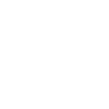
t = 0.00 s
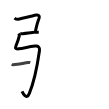
t = 3.75 s
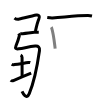
t = 7.50 s
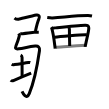
t = 11.50 s
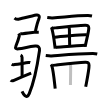
t = 15.25 s
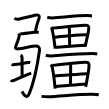
t = 19.00 s

The animated SVG that drew these frames (rendered in a browser with its animation timeline set to each time). Animation: 19 SMIL elements (animate=19); one cycle of 19.00 s.

<svg width="109px" height="109px" viewBox="0 0 px 109px" xmlns="http://www.w3.org/2000/svg" xmlns:xlink="http://www.w3.org/1999/xlink" xml:space="preserve" version="1.1"  baseProfile="full">
<path d="M14.5,18.05c0.85,0.7,2.81,1.35,4.15,1.17c1.47-0.19,13.56-3.5,17.73-4.19c2.79-0.46,3.59,1.57,2.52,3.87c-1.07,2.3-2.72,8.9-3.45,12.26" style="fill:none;stroke:black;stroke-width:3;opacity:0">
  <animate attributeType="CSS" attributeName="opacity" from="0" to="1" begin="0s" dur="1s" repeatCount="0" fill="freeze" />
</path>
<path d="M20.25,33.75c2.18,0,12.59-1.5,14.14-1.5s3.11,0,4.36,0" style="fill:none;stroke:black;stroke-width:3;opacity:0">
  <animate attributeType="CSS" attributeName="opacity" from="0" to="1" begin="1s" dur="1s" repeatCount="0" fill="freeze" />
</path>
<path d="M18.63,33.47c0.55,0.96,0.96,1.06,0.61,2.58c-0.41,1.74-2.88,8.77-3.24,9.68c-1,2.56-0.56,3.59,2.75,3.06c6.5-1.04,10.47-1.99,16.46-2.69c3.04-0.35,4.76,1.17,4.29,4.44c-2,13.96-5.25,31.21-10.25,43c-2.85,6.71-6.36-0.31-7.19-2.17" style="fill:none;stroke:black;stroke-width:3;opacity:0">
  <animate attributeType="CSS" attributeName="opacity" from="0" to="1" begin="2s" dur="1s" repeatCount="0" fill="freeze" />
</path>
<path d="M11.72,64.33c1.03,0.67,2.16,0.31,2.72,0.27c4.31-0.34,9.96-1.64,13.93-2.1c0.93-0.11,1.44-0.13,1.91,0.01" style="fill:none;stroke:black;stroke-width:3;opacity:0">
  <animate attributeType="CSS" attributeName="opacity" from="0" to="1" begin="3s" dur="1s" repeatCount="0" fill="freeze" />
</path>
<path d="M20.63,55.2c0.81,0.37,1.45,1.65,1.45,2.41c0,5.38,0.02,11.24,0.02,19.21" style="fill:none;stroke:black;stroke-width:3;opacity:0">
  <animate attributeType="CSS" attributeName="opacity" from="0" to="1" begin="4s" dur="1s" repeatCount="0" fill="freeze" />
</path>
<path d="M10.72,80.23c0.54,0.52,1.63,0.8,3.26,0.11c4.52-1.91,12.67-5.31,17.19-7.22" style="fill:none;stroke:black;stroke-width:3;opacity:0">
  <animate attributeType="CSS" attributeName="opacity" from="0" to="1" begin="5s" dur="1s" repeatCount="0" fill="freeze" />
</path>
<path d="M47.25,17.56c1.52,0.2,4,0.49,5.14,0.41c13.9-1.02,23.81-2.42,35.61-2.41c1.9,0,3.05,0.19,4,0.4" style="fill:none;stroke:black;stroke-width:3;opacity:0">
  <animate attributeType="CSS" attributeName="opacity" from="0" to="1" begin="6s" dur="1s" repeatCount="0" fill="freeze" />
</path>
<path d="M51.31,27.12c0.26,0.36,0.26,0.61,0.4,1.05c0.99,3.16,2.28,10.84,3.08,17.32c0.14,1.11,0.26,2.18,0.36,3.19" style="fill:none;stroke:black;stroke-width:3;opacity:0">
  <animate attributeType="CSS" attributeName="opacity" from="0" to="1" begin="7s" dur="1s" repeatCount="0" fill="freeze" />
</path>
<path d="M52.51,28.15c0.79-0.09,1.62-0.18,2.5-0.28c9.19-1.03,22.93-2.63,30.18-2.74c2.49-0.04,3.56,0.51,3.61,2.8c0.06,3.08-2.07,10.81-3.12,16.36c-0.24,1.27-0.42,1.48-0.51,2.56" style="fill:none;stroke:black;stroke-width:3;opacity:0">
  <animate attributeType="CSS" attributeName="opacity" from="0" to="1" begin="8s" dur="1s" repeatCount="0" fill="freeze" />
</path>
<path d="M68.52,26.96c0.51,0.4,0.9,1.68,0.9,2.54c-0.01,4.38,0.25,14.94,0.26,16.53" style="fill:none;stroke:black;stroke-width:3;opacity:0">
  <animate attributeType="CSS" attributeName="opacity" from="0" to="1" begin="9s" dur="1s" repeatCount="0" fill="freeze" />
</path>
<path d="M54.68,37.19c2.94-0.38,27.08-2.71,32.06-2.37" style="fill:none;stroke:black;stroke-width:3;opacity:0">
  <animate attributeType="CSS" attributeName="opacity" from="0" to="1" begin="10s" dur="1s" repeatCount="0" fill="freeze" />
</path>
<path d="M55.62,47.14c6.03-0.41,20.21-1.21,29.62-1.96" style="fill:none;stroke:black;stroke-width:3;opacity:0">
  <animate attributeType="CSS" attributeName="opacity" from="0" to="1" begin="11s" dur="1s" repeatCount="0" fill="freeze" />
</path>
<path d="M45.75,55.46c1.66,0.22,4.35,0.54,5.59,0.44c15.13-1.11,28.71-2.29,41.55-2.28c2.07,0,3.32,0.21,4.35,0.43" style="fill:none;stroke:black;stroke-width:3;opacity:0">
  <animate attributeType="CSS" attributeName="opacity" from="0" to="1" begin="12s" dur="1s" repeatCount="0" fill="freeze" />
</path>
<path d="M51.06,64.35c0.28,0.36,0.79,1.68,0.94,2.12c1.04,3.07,2.02,11.53,2.76,18.27c0.15,1.39,0.3,2.7,0.43,3.88" style="fill:none;stroke:black;stroke-width:3;opacity:0">
  <animate attributeType="CSS" attributeName="opacity" from="0" to="1" begin="13s" dur="1s" repeatCount="0" fill="freeze" />
</path>
<path d="M52.86,65.38c0.77-0.08,1.57-0.16,2.4-0.25c9.66-1,22.84-2.41,29.88-2.77c2.69-0.14,3.86,0.51,3.91,2.8c0.07,3.17-1.42,11.45-2.67,18.07c-0.24,1.28-0.47,2.5-0.69,3.61" style="fill:none;stroke:black;stroke-width:3;opacity:0">
  <animate attributeType="CSS" attributeName="opacity" from="0" to="1" begin="14s" dur="1s" repeatCount="0" fill="freeze" />
</path>
<path d="M69.7,63.72c0.55,0.4,0.97,1.68,0.97,2.54c-0.01,4.38-0.23,17.08-0.22,18.67" style="fill:none;stroke:black;stroke-width:3;opacity:0">
  <animate attributeType="CSS" attributeName="opacity" from="0" to="1" begin="15s" dur="1s" repeatCount="0" fill="freeze" />
</path>
<path d="M54.67,76.03c3.18-0.38,27.08-2.28,32.74-2.37" style="fill:none;stroke:black;stroke-width:3;opacity:0">
  <animate attributeType="CSS" attributeName="opacity" from="0" to="1" begin="16s" dur="1s" repeatCount="0" fill="freeze" />
</path>
<path d="M55.68,86.51c6.53-0.41,19.89-1.75,30.09-2.5" style="fill:none;stroke:black;stroke-width:3;opacity:0">
  <animate attributeType="CSS" attributeName="opacity" from="0" to="1" begin="17s" dur="1s" repeatCount="0" fill="freeze" />
</path>
<path d="M41.5,96.37c1.88,0.19,4.93,0.46,6.33,0.38c17.11-0.96,29.87-2.48,44.4-2.47c2.34,0,5.35,0.18,6.52,0.37" style="fill:none;stroke:black;stroke-width:3;opacity:0">
  <animate attributeType="CSS" attributeName="opacity" from="0" to="1" begin="18s" dur="1s" repeatCount="0" fill="freeze" />
</path>
</svg>
